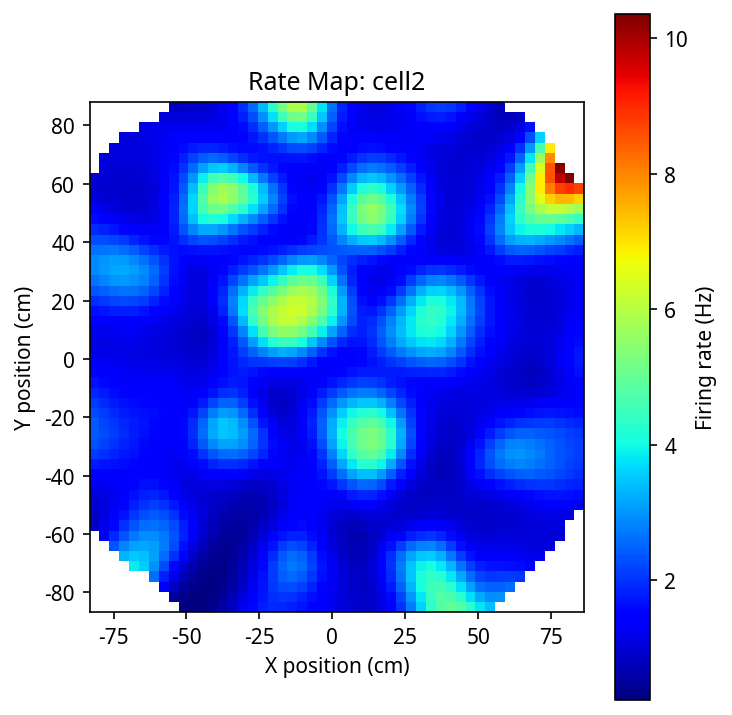

The file beside this chart, header and first rows:
nan, nan, nan, nan, nan, nan, nan, nan, 0.8905, 0.8695, 0.9209, 1.0289, 1.1964, 1.4374, 1.7458, 2.0645, 2.3039, 2.4070, 2.3759, 2.2477, 2.0660, 1.8656, 1.6674, 1.4811
nan, nan, nan, nan, nan, nan, nan, 1.433, 1.194, 1.083, 1.069, 1.126, 1.243, 1.427, 1.68, 1.955, 2.166, 2.25, 2.21, 2.083, 1.915, 1.738, 1.57, 1.416
nan, nan, nan, nan, nan, nan, 2.361, 1.907, 1.574, 1.368, 1.272, 1.263, 1.319, 1.44, 1.622, 1.836, 2.003, 2.065, 2.02, 1.904, 1.757, 1.606, 1.466, 1.343
nan, nan, nan, nan, nan, 3.318, 2.814, 2.357, 1.98, 1.699, 1.52, 1.434, 1.422, 1.474, 1.584, 1.731, 1.856, 1.904, 1.869, 1.774, 1.651, 1.521, 1.399, 1.291
nan, nan, nan, nan, 3.835, 3.503, 3.108, 2.709, 2.342, 2.029, 1.787, 1.625, 1.537, 1.514, 1.547, 1.627, 1.716, 1.767, 1.756, 1.691, 1.592, 1.48, 1.366, 1.262
nan, nan, nan, nan, 3.534, 3.436, 3.199, 2.897, 2.582, 2.279, 2.008, 1.787, 1.629, 1.532, 1.494, 1.515, 1.578, 1.642, 1.665, 1.635, 1.563, 1.466, 1.357, 1.25
nan, nan, nan, 2.6, 2.961, 3.114, 3.072, 2.895, 2.648, 2.373, 2.097, 1.844, 1.639, 1.494, 1.415, 1.404, 1.452, 1.525, 1.578, 1.583, 1.538, 1.459, 1.358, 1.249
nan, nan, 1.311, 1.784, 2.239, 2.579, 2.732, 2.696, 2.521, 2.269, 1.992, 1.733, 1.525, 1.387, 1.319, 1.314, 1.361, 1.434, 1.495, 1.514, 1.49, 1.432, 1.348, 1.246
nan, 0.5485, 0.8077, 1.149, 1.55, 1.942, 2.224, 2.317, 2.216, 1.987, 1.718, 1.481, 1.32, 1.246, 1.24, 1.282, 1.35, 1.42, 1.46, 1.453, 1.415, 1.366, 1.305, 1.221
0.2684, 0.3656, 0.5139, 0.7282, 1.015, 1.347, 1.651, 1.823, 1.798, 1.619, 1.398, 1.223, 1.139, 1.152, 1.24, 1.363, 1.486, 1.569, 1.571, 1.487, 1.375, 1.293, 1.234, 1.163
0.2355, 0.2781, 0.3547, 0.4767, 0.6553, 0.8879, 1.139, 1.327, 1.372, 1.284, 1.155, 1.069, 1.069, 1.171, 1.368, 1.615, 1.843, 1.972, 1.929, 1.721, 1.467, 1.285, 1.182, 1.103
0.2615, 0.2610, 0.2873, 0.3465, 0.4448, 0.5858, 0.7582, 0.9209, 1.016, 1.028, 1.006, 1.011, 1.091, 1.282, 1.599, 1.997, 2.374, 2.591, 2.528, 2.188, 1.753, 1.415, 1.224, 1.114
0.3630, 0.3176, 0.3001, 0.3131, 0.3547, 0.4264, 0.5267, 0.6437, 0.7528, 0.8351, 0.8998, 0.9819, 1.131, 1.403, 1.824, 2.352, 2.861, 3.176, 3.141, 2.743, 2.175, 1.69, 1.405, 1.261
0.5609, 0.4643, 0.4004, 0.3728, 0.3710, 0.3912, 0.4328, 0.4980, 0.5872, 0.6911, 0.8000, 0.9288, 1.128, 1.461, 1.956, 2.554, 3.116, 3.465, 3.456, 3.075, 2.488, 1.958, 1.643, 1.5
0.8569, 0.7118, 0.6005, 0.5335, 0.4930, 0.4695, 0.4598, 0.4712, 0.5175, 0.6007, 0.7072, 0.8431, 1.06, 1.428, 1.965, 2.582, 3.112, 3.393, 3.34, 2.977, 2.46, 2.011, 1.77, 1.698
1.212, 1.044, 0.9012, 0.8025, 0.7275, 0.6615, 0.5990, 0.5500, 0.5380, 0.5741, 0.6463, 0.7571, 0.9577, 1.323, 1.863, 2.455, 2.896, 3.046, 2.893, 2.53, 2.114, 1.81, 1.704, 1.756
1.551, 1.411, 1.279, 1.176, 1.082, 0.9773, 0.8556, 0.7326, 0.6447, 0.6166, 0.6416, 0.7167, 0.8815, 1.202, 1.685, 2.196, 2.519, 2.538, 2.3, 1.947, 1.634, 1.472, 1.495, 1.677
1.792, 1.738, 1.681, 1.625, 1.546, 1.419, 1.234, 1.02, 0.8374, 0.7332, 0.7101, 0.7554, 0.8832, 1.129, 1.491, 1.857, 2.05, 1.982, 1.719, 1.413, 1.2, 1.151, 1.27, 1.558
1.899, 1.958, 2.032, 2.081, 2.063, 1.935, 1.686, 1.375, 1.097, 0.9224, 0.8587, 0.8823, 0.9769, 1.138, 1.345, 1.532, 1.601, 1.499, 1.276, 1.049, 0.9279, 0.9594, 1.138, 1.492
1.889, 2.042, 2.25, 2.43, 2.505, 2.388, 2.077, 1.69, 1.36, 1.15, 1.065, 1.073, 1.132, 1.206, 1.27, 1.302, 1.282, 1.194, 1.053, 0.9174, 0.8594, 0.9215, 1.11, 1.481
1.806, 1.992, 2.272, 2.548, 2.701, 2.6, 2.256, 1.855, 1.54, 1.348, 1.269, 1.27, 1.295, 1.293, 1.251, 1.197, 1.156, 1.124, 1.077, 1.014, 0.9726, 1.001, 1.141, 1.469
1.681, 1.842, 2.103, 2.382, 2.553, 2.47, 2.158, 1.823, 1.582, 1.446, 1.399, 1.409, 1.417, 1.374, 1.298, 1.247, 1.26, 1.31, 1.338, 1.308, 1.234, 1.171, 1.199, 1.419
1.534, 1.643, 1.826, 2.025, 2.142, 2.065, 1.835, 1.615, 1.474, 1.409, 1.41, 1.452, 1.485, 1.478, 1.467, 1.517, 1.637, 1.761, 1.818, 1.769, 1.618, 1.425, 1.298, 1.355
1.377, 1.436, 1.535, 1.636, 1.67, 1.583, 1.426, 1.306, 1.256, 1.263, 1.326, 1.433, 1.558, 1.684, 1.84, 2.053, 2.282, 2.443, 2.472, 2.348, 2.082, 1.742, 1.456, 1.339
1.218, 1.239, 1.275, 1.302, 1.28, 1.187, 1.072, 1.008, 1.015, 1.089, 1.232, 1.448, 1.729, 2.063, 2.432, 2.803, 3.102, 3.25, 3.205, 2.963, 2.554, 2.076, 1.662, 1.409
1.068, 1.064, 1.06, 1.048, 1.005, 0.9228, 0.8350, 0.7975, 0.8425, 0.9797, 1.216, 1.563, 2.027, 2.578, 3.142, 3.625, 3.944, 4.043, 3.9, 3.524, 2.974, 2.379, 1.877, 1.54
0.9505, 0.9334, 0.9108, 0.8864, 0.8476, 0.7842, 0.7176, 0.6991, 0.7763, 0.9700, 1.285, 1.741, 2.356, 3.086, 3.802, 4.357, 4.665, 4.699, 4.456, 3.961, 3.297, 2.615, 2.054, 1.672
0.8978, 0.8811, 0.8638, 0.8518, 0.8306, 0.7823, 0.7217, 0.7075, 0.8020, 1.023, 1.367, 1.867, 2.563, 3.409, 4.234, 4.848, 5.152, 5.133, 4.811, 4.23, 3.487, 2.744, 2.146, 1.753
0.9416, 0.9448, 0.9619, 0.9897, 1.001, 0.9620, 0.8766, 0.8197, 0.8772, 1.063, 1.368, 1.836, 2.525, 3.402, 4.294, 4.974, 5.308, 5.273, 4.906, 4.275, 3.492, 2.72, 2.119, 1.767
1.114, 1.161, 1.244, 1.339, 1.399, 1.362, 1.206, 1.024, 0.9551, 1.038, 1.253, 1.627, 2.221, 3.031, 3.915, 4.643, 5.031, 5.019, 4.649, 4.018, 3.253, 2.522, 1.987, 1.748
1.454, 1.57, 1.742, 1.912, 2.008, 1.94, 1.659, 1.279, 1.02, 0.9672, 1.075, 1.331, 1.772, 2.417, 3.18, 3.866, 4.272, 4.3, 3.983, 3.434, 2.789, 2.2, 1.817, 1.743
2, 2.197, 2.454, 2.664, 2.74, 2.578, 2.13, 1.54, 1.096, 0.9180, 0.9321, 1.076, 1.353, 1.786, 2.332, 2.86, 3.202, 3.258, 3.052, 2.679, 2.246, 1.868, 1.673, 1.764
2.736, 2.995, 3.282, 3.459, 3.441, 3.143, 2.537, 1.782, 1.198, 0.9261, 0.8693, 0.9271, 1.071, 1.309, 1.628, 1.956, 2.188, 2.256, 2.173, 1.995, 1.78, 1.604, 1.574, 1.799
3.561, 3.814, 4.036, 4.093, 3.933, 3.506, 2.801, 1.965, 1.304, 0.9726, 0.8684, 0.8678, 0.9189, 1.016, 1.164, 1.336, 1.478, 1.549, 1.551, 1.509, 1.447, 1.415, 1.512, 1.844
4.31, 4.459, 4.513, 4.391, 4.076, 3.554, 2.831, 2.016, 1.361, 1.015, 0.8872, 0.8507, 0.8439, 0.8553, 0.8993, 0.9810, 1.073, 1.145, 1.188, 1.213, 1.234, 1.289, 1.47, 1.878
4.816, 4.77, 4.595, 4.279, 3.831, 3.258, 2.578, 1.876, 1.322, 1.019, 0.8958, 0.8456, 0.8125, 0.7859, 0.7836, 0.8212, 0.8847, 0.9489, 1.006, 1.058, 1.115, 1.211, 1.431, 1.863
4.971, 4.687, 4.29, 3.822, 3.291, 2.714, 2.122, 1.582, 1.189, 0.9796, 0.8924, 0.8554, 0.8330, 0.8161, 0.8106, 0.8235, 0.8521, 0.8911, 0.9397, 0.9968, 1.064, 1.167, 1.376, 1.763
4.761, 4.272, 3.727, 3.187, 2.648, 2.126, 1.654, 1.281, 1.043, 0.9293, 0.8945, 0.9030, 0.9394, 0.9857, 1.012, 1.001, 0.9685, 0.9496, 0.9616, 0.9997, 1.055, 1.139, 1.302, 1.594
4.291, 3.691, 3.108, 2.588, 2.111, 1.686, 1.339, 1.096, 0.9566, 0.9007, 0.9108, 0.9881, 1.132, 1.296, 1.393, 1.365, 1.248, 1.129, 1.063, 1.048, 1.068, 1.118, 1.224, 1.417
3.762, 3.169, 2.644, 2.196, 1.798, 1.461, 1.202, 1.03, 0.9334, 0.8984, 0.9349, 1.078, 1.342, 1.653, 1.861, 1.857, 1.664, 1.419, 1.233, 1.131, 1.092, 1.1, 1.155, 1.27
3.422, 2.904, 2.451, 2.05, 1.69, 1.39, 1.17, 1.025, 0.9413, 0.9129, 0.9659, 1.156, 1.511, 1.947, 2.277, 2.345, 2.126, 1.765, 1.444, 1.236, 1.124, 1.081, 1.091, 1.153
nan, 2.941, 2.483, 2.055, 1.675, 1.376, 1.167, 1.034, 0.9579, 0.9385, 1.011, 1.236, 1.648, 2.157, 2.572, 2.718, 2.521, 2.094, 1.66, 1.346, 1.156, 1.056, 1.022, 1.046
nan, nan, 2.583, 2.073, 1.655, 1.353, 1.157, 1.038, 0.9761, 0.9753, 1.075, 1.335, 1.778, 2.311, 2.749, 2.93, 2.771, 2.341, 1.846, 1.448, 1.182, 1.02, 0.9424, 0.9382
nan, nan, nan, 2.02, 1.587, 1.303, 1.133, 1.037, 0.9975, 1.024, 1.156, 1.447, 1.902, 2.415, 2.814, 2.973, 2.844, 2.466, 1.98, 1.537, 1.205, 0.9859, 0.8697, 0.8468
nan, nan, nan, nan, 1.474, 1.233, 1.099, 1.034, 1.024, 1.081, 1.245, 1.556, 1.999, 2.452, 2.766, 2.871, 2.765, 2.472, 2.054, 1.613, 1.239, 0.9771, 0.8388, 0.8109
nan, nan, nan, nan, nan, 1.157, 1.066, 1.034, 1.052, 1.136, 1.322, 1.637, 2.042, 2.409, 2.63, 2.688, 2.611, 2.404, 2.075, 1.673, 1.291, 1.016, 0.8815, 0.8637
nan, nan, nan, nan, nan, nan, 1.035, 1.031, 1.07, 1.171, 1.367, 1.672, 2.024, 2.305, 2.456, 2.498, 2.453, 2.312, 2.056, 1.704, 1.349, 1.098, 0.9962, 1.004
nan, nan, nan, nan, nan, nan, nan, 1.012, 1.062, 1.172, 1.373, 1.663, 1.963, 2.179, 2.295, 2.339, 2.321, 2.218, 2.006, 1.699, 1.39, 1.199, 1.159, 1.21
nan, nan, nan, nan, nan, nan, nan, nan, nan, 1.138, 1.35, 1.628, 1.886, 2.061, 2.163, 2.214, 2.21, 2.123, 1.929, 1.654, 1.402, 1.293, 1.338, 1.45
nan, nan, nan, nan, nan, nan, nan, nan, nan, nan, 1.317, 1.591, 1.82, 1.973, 2.072, 2.128, 2.127, 2.042, 1.853, 1.598, 1.393, 1.356, 1.476, 1.641
